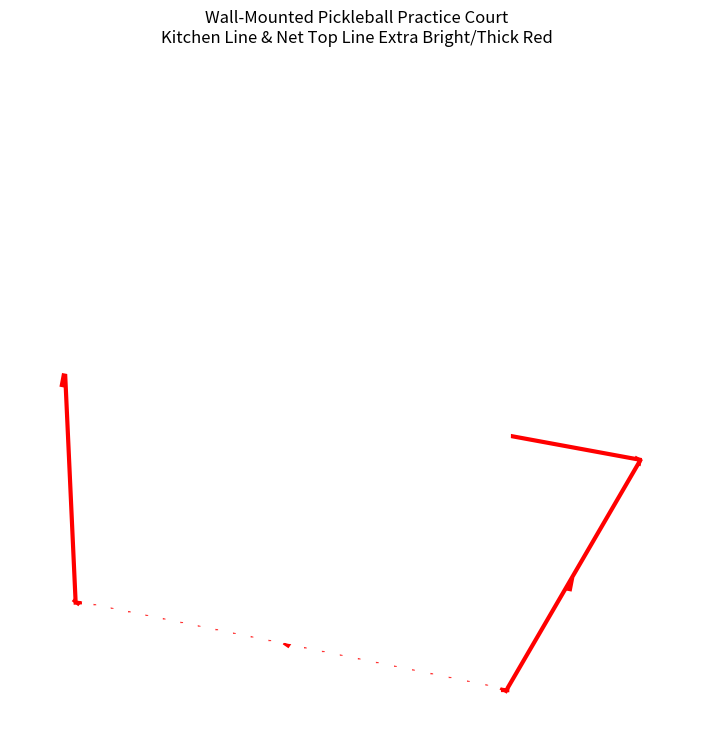

This figure's Python source:
import matplotlib.pyplot as plt
import numpy as np
from mpl_toolkits.mplot3d import Axes3D
import mpl_toolkits.mplot3d.art3d as art3d

def draw_wall_pickleball_court_3d():
    # Dimensions in feet
    WIDTH_FT = 136 / 12  # ≈11.333 ft
    DEPTH = 16.0         # 16 feet deep
    KITCHEN_DEPTH = 7.0  # Kitchen line 7 ft from wall
    WIDTH = WIDTH_FT
    
    fig = plt.figure(figsize=(12, 9))
    ax = fig.add_subplot(111, projection='3d')
    
    # Floor - white
    verts = [(0, 0, 0), (WIDTH, 0, 0), (WIDTH, DEPTH, 0), (0, DEPTH, 0)]
    floor = art3d.Poly3DCollection([verts], facecolor='white', alpha=1.0, edgecolor='none')
    ax.add_collection3d(floor)
    
    # Back wall - white
    wall_verts = [(0, 0, 0), (WIDTH, 0, 0), (WIDTH, 0, 4), (0, 0, 4)]
    wall = art3d.Poly3DCollection([wall_verts], facecolor='white', alpha=1.0, edgecolor='none')
    ax.add_collection3d(wall)
    
    # Helper for floor lines
    def plot_floor_line(x1, x2, y1, y2, color='red', lw=4):
        ax.plot([x1, x2], [y1, y2], [0, 0], color=color, linewidth=lw)
    
    # Side lines
    plot_floor_line(0, 0, 0, DEPTH, lw=6)
    plot_floor_line(WIDTH, WIDTH, 0, DEPTH, lw=6)
    
    # Back line at 16 ft
    plot_floor_line(0, WIDTH, DEPTH, DEPTH, lw=6)
    
    # Kitchen line - extra thick and bright red as requested
    plot_floor_line(0, WIDTH, KITCHEN_DEPTH, KITCHEN_DEPTH, color='red', lw=10)
    
    # Center line
    mid_x = WIDTH / 2
    plot_floor_line(mid_x, mid_x, 0, DEPTH, lw=5)
    
    # Net on the wall
    NET_HEIGHT_SIDES = 3.0      # 36 inches = 3 ft
    NET_HEIGHT_CENTER = 34 / 12 # ≈2.833 ft
    
    # Posts
    ax.plot([0, 0], [0, 0], [0, NET_HEIGHT_SIDES], color='red', lw=6)
    ax.plot([WIDTH, WIDTH], [0, 0], [0, NET_HEIGHT_SIDES], color='red', lw=6)
    
    # Top of net with sag - already red and thick
    x_net = np.linspace(0, WIDTH, 100)
    sag = (NET_HEIGHT_SIDES - NET_HEIGHT_CENTER) * np.sin(np.pi * x_net / WIDTH)**2
    z_net = NET_HEIGHT_SIDES - sag
    ax.plot(x_net, np.zeros(100), z_net, color='red', lw=10)  # Extra thick top line
    
    # Net mesh - lighter red vertical strands
    for x in np.linspace(0, WIDTH, 25):
        sag_here = (NET_HEIGHT_SIDES - NET_HEIGHT_CENTER) * np.sin(np.pi * x / WIDTH)**2
        height_here = NET_HEIGHT_SIDES - sag_here
        ax.plot([x, x], [0, 0], [0, height_here], color='red', lw=2, alpha=0.8)
    
    # Labels
    ax.set_xlabel('Width (feet)')
    ax.set_ylabel('Depth from Wall (feet)')
    ax.set_zlabel('Height (feet)')
    ax.set_title('Wall-Mounted Pickleball Practice Court\nKitchen Line & Net Top Line Extra Bright/Thick Red')
    
    ax.set_xlim(0, WIDTH)
    ax.set_ylim(0, DEPTH)
    ax.set_zlim(0, 4)
    
    ax.view_init(elev=30, azim=-70)
    ax.grid(False)
    ax.axis('off')  # Clean view
    
    plt.show()

# Run the function
draw_wall_pickleball_court_3d()